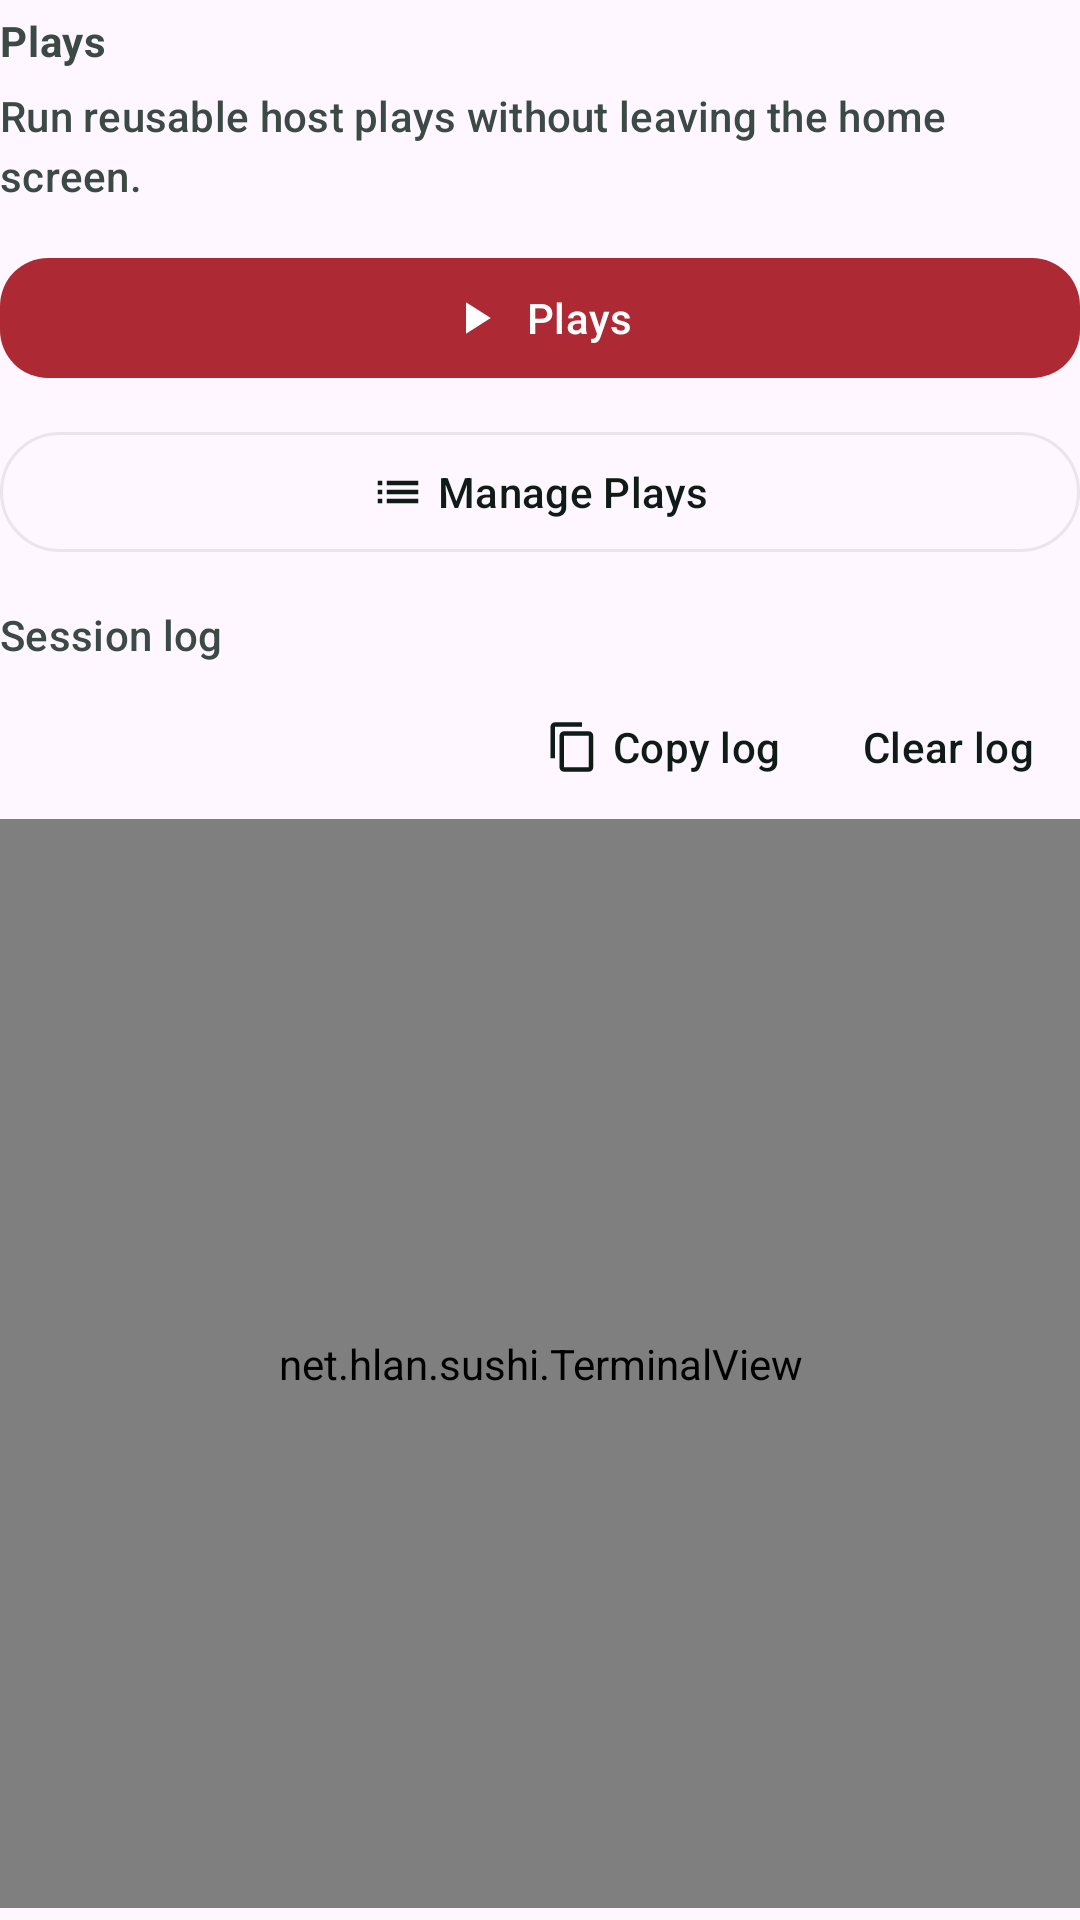

Reconstruct the res/layout file that produces this screen, plus the resources it refers to.
<!-- AndroidManifest.xml: application theme Theme.Sushi -->
<!-- res/layout/page_main_plays.xml -->
<?xml version="1.0" encoding="utf-8"?>
<LinearLayout xmlns:android="http://schemas.android.com/apk/res/android"
    xmlns:app="http://schemas.android.com/apk/res-auto"
    android:layout_width="match_parent"
    android:layout_height="match_parent"
    android:orientation="vertical"
    android:paddingTop="4dp"
    android:paddingBottom="4dp">

    <TextView
        android:id="@+id/plays_page_title_text"
        style="@style/TextAppearance.Sushi.Body"
        android:layout_width="match_parent"
        android:layout_height="wrap_content"
        android:text="@string/plays_title"
        android:textStyle="bold" />

    <TextView
        android:id="@+id/plays_page_subtitle_text"
        style="@style/TextAppearance.Sushi.Caption"
        android:layout_width="match_parent"
        android:layout_height="wrap_content"
        android:layout_marginTop="6dp"
        android:text="@string/main_plays_subtitle" />

    <TextView
        android:id="@+id/plays_empty_state_text"
        style="@style/TextAppearance.Sushi.Caption"
        android:layout_width="match_parent"
        android:layout_height="wrap_content"
        android:layout_marginTop="10dp"
        android:text="@string/main_plays_empty_ready"
        android:visibility="gone" />

    <LinearLayout
        android:id="@+id/plays_empty_actions"
        android:layout_width="match_parent"
        android:layout_height="wrap_content"
        android:layout_marginTop="8dp"
        android:orientation="horizontal"
        android:visibility="gone">

        <com.google.android.material.button.MaterialButton
            android:id="@+id/add_host_button"
            style="@style/Widget.Sushi.OutlinedButton"
            android:layout_width="0dp"
            android:layout_height="wrap_content"
            android:layout_weight="1"
            android:text="@string/action_add_host"
            app:icon="@drawable/ic_add"
            app:iconGravity="textStart" />

        <com.google.android.material.button.MaterialButton
            android:id="@+id/add_play_button"
            style="@style/Widget.Sushi.OutlinedButton"
            android:layout_width="0dp"
            android:layout_height="wrap_content"
            android:layout_marginStart="8dp"
            android:layout_weight="1"
            android:text="@string/action_add_play"
            app:icon="@drawable/ic_add"
            app:iconGravity="textStart" />

    </LinearLayout>

    <com.google.android.material.button.MaterialButton
        android:id="@+id/plays_button"
        style="@style/Widget.Sushi.PrimaryButton"
        android:layout_width="match_parent"
        android:layout_height="wrap_content"
        android:layout_marginTop="14dp"
        android:text="@string/action_plays"
        app:icon="@drawable/ic_play_arrow"
        app:iconGravity="textStart" />

    <com.google.android.material.button.MaterialButton
        android:id="@+id/manage_plays_button"
        style="@style/Widget.Sushi.OutlinedButton"
        android:layout_width="match_parent"
        android:layout_height="wrap_content"
        android:layout_marginTop="10dp"
        android:text="@string/action_manage_plays"
        app:icon="@drawable/ic_list"
        app:iconGravity="textStart" />

    <TextView
        android:id="@+id/session_log_label"
        style="@style/TextAppearance.Sushi.Caption"
        android:layout_width="match_parent"
        android:layout_height="wrap_content"
        android:layout_marginTop="14dp"
        android:text="@string/session_log_label" />

    <LinearLayout
        android:layout_width="match_parent"
        android:layout_height="wrap_content"
        android:layout_marginTop="8dp"
        android:gravity="end"
        android:orientation="horizontal">

        <com.google.android.material.button.MaterialButton
            android:id="@+id/copy_log_button"
            style="@style/Widget.Sushi.TextButton"
            android:layout_width="wrap_content"
            android:layout_height="wrap_content"
            android:minHeight="40dp"
            android:text="@string/action_copy_log"
            app:icon="@drawable/ic_content_copy"
            app:iconGravity="textStart" />

        <com.google.android.material.button.MaterialButton
            android:id="@+id/clear_log_button"
            style="@style/Widget.Sushi.TextButton"
            android:layout_width="wrap_content"
            android:layout_height="wrap_content"
            android:minHeight="40dp"
            android:text="@string/action_clear_log"
            app:icon="@drawable/ic_clear"
            app:iconGravity="textStart" />
    </LinearLayout>

    <net.hlan.sushi.TerminalView
        android:id="@+id/session_log_text"
        style="@style/TextAppearance.Sushi.Body"
        android:layout_width="match_parent"
        android:layout_height="0dp"
        android:layout_marginTop="4dp"
        android:layout_weight="1"
        android:background="@color/sushi_terminal_bg"
        android:fontFamily="monospace"
        android:padding="12dp"
        android:text="@string/session_log_placeholder"
        android:textColor="@color/sushi_ink" />

</LinearLayout>
<!-- resources referenced by this layout -->
<resources>
  <color name="sushi_ink">#0E1B16</color>
  <color name="sushi_terminal_bg">#E7ECE9</color>
  <!-- drawable ic_content_copy (drawable) -->
  <vector xmlns:android="http://schemas.android.com/apk/res/android"
      android:width="24dp"
      android:height="24dp"
      android:viewportWidth="24"
      android:viewportHeight="24"
      android:tint="?attr/colorControlNormal">
      <path
          android:fillColor="@android:color/white"
          android:pathData="M16,1H4C2.9,1 2,1.9 2,3V17H4V3H16V1ZM19,5H8C6.9,5 6,5.9 6,7V21C6,22.1 6.9,23 8,23H19C20.1,23 21,22.1 21,21V7C21,5.9 20.1,5 19,5ZM19,21H8V7H19V21Z" />
  </vector>
  <!-- drawable ic_list (drawable) -->
  <vector xmlns:android="http://schemas.android.com/apk/res/android"
      android:width="24dp"
      android:height="24dp"
      android:viewportWidth="24"
      android:viewportHeight="24"
      android:tint="?attr/colorControlNormal">
      <path
          android:fillColor="@android:color/white"
          android:pathData="M3,13H5V11H3V13ZM3,17H5V15H3V17ZM3,9H5V7H3V9ZM7,13H21V11H7V13ZM7,17H21V15H7V17ZM7,7V9H21V7H7Z" />
  </vector>
  <!-- drawable ic_play_arrow (drawable) -->
  <vector xmlns:android="http://schemas.android.com/apk/res/android"
      android:width="24dp"
      android:height="24dp"
      android:viewportWidth="24"
      android:viewportHeight="24"
      android:tint="?attr/colorControlNormal">
      <path
          android:fillColor="@android:color/white"
          android:pathData="M8,5V19L19,12L8,5Z" />
  </vector>
  <string name="action_add_host">Add Host</string>
  <string name="action_add_play">Add New Play</string>
  <string name="action_clear_log">Clear log</string>
  <string name="action_copy_log">Copy log</string>
  <string name="action_manage_plays">Manage Plays</string>
  <string name="action_plays">Plays</string>
  <string name="main_plays_empty_ready">Ready to run plays.</string>
  <string name="main_plays_subtitle">Run reusable host plays without leaving the home screen.</string>
  <string name="plays_title">Plays</string>
  <string name="session_log_label">Session log</string>
  <string name="session_log_placeholder">No session activity yet.</string>
  <style name="TextAppearance.Sushi.Body" parent="TextAppearance.Material3.BodyMedium">
          <item name="android:textColor">@color/sushi_slate</item>
      </style>
  <style name="TextAppearance.Sushi.Caption" parent="TextAppearance.Material3.LabelLarge">
          <item name="android:textColor">@color/sushi_slate</item>
      </style>
  <style name="Widget.Sushi.OutlinedButton" parent="Widget.Material3.Button.OutlinedButton">
          <item name="android:textColor">@color/sushi_ink</item>
          <item name="iconTint">@color/sushi_ink</item>
          <item name="strokeColor">@color/sushi_card_stroke</item>
          <item name="rippleColor">@color/sushi_card_stroke</item>
      </style>
  <style name="Widget.Sushi.PrimaryButton" parent="Widget.Material3.Button">
          <item name="cornerRadius">16dp</item>
      </style>
  <style name="Widget.Sushi.TextButton" parent="Widget.Material3.Button.TextButton">
          <item name="android:textColor">@color/sushi_ink</item>
          <item name="iconTint">@color/sushi_ink</item>
          <item name="rippleColor">@color/sushi_card_stroke</item>
      </style>
  <color name="sushi_slate">#3B4A44</color>
  <color name="sushi_card_stroke">#1A3B4A44</color>
  <color name="sushi_green">#AD2933</color>
  <color name="sushi_white">#FFFFFF</color>
  <color name="sushi_mist">#F2F5F3</color>
</resources>
